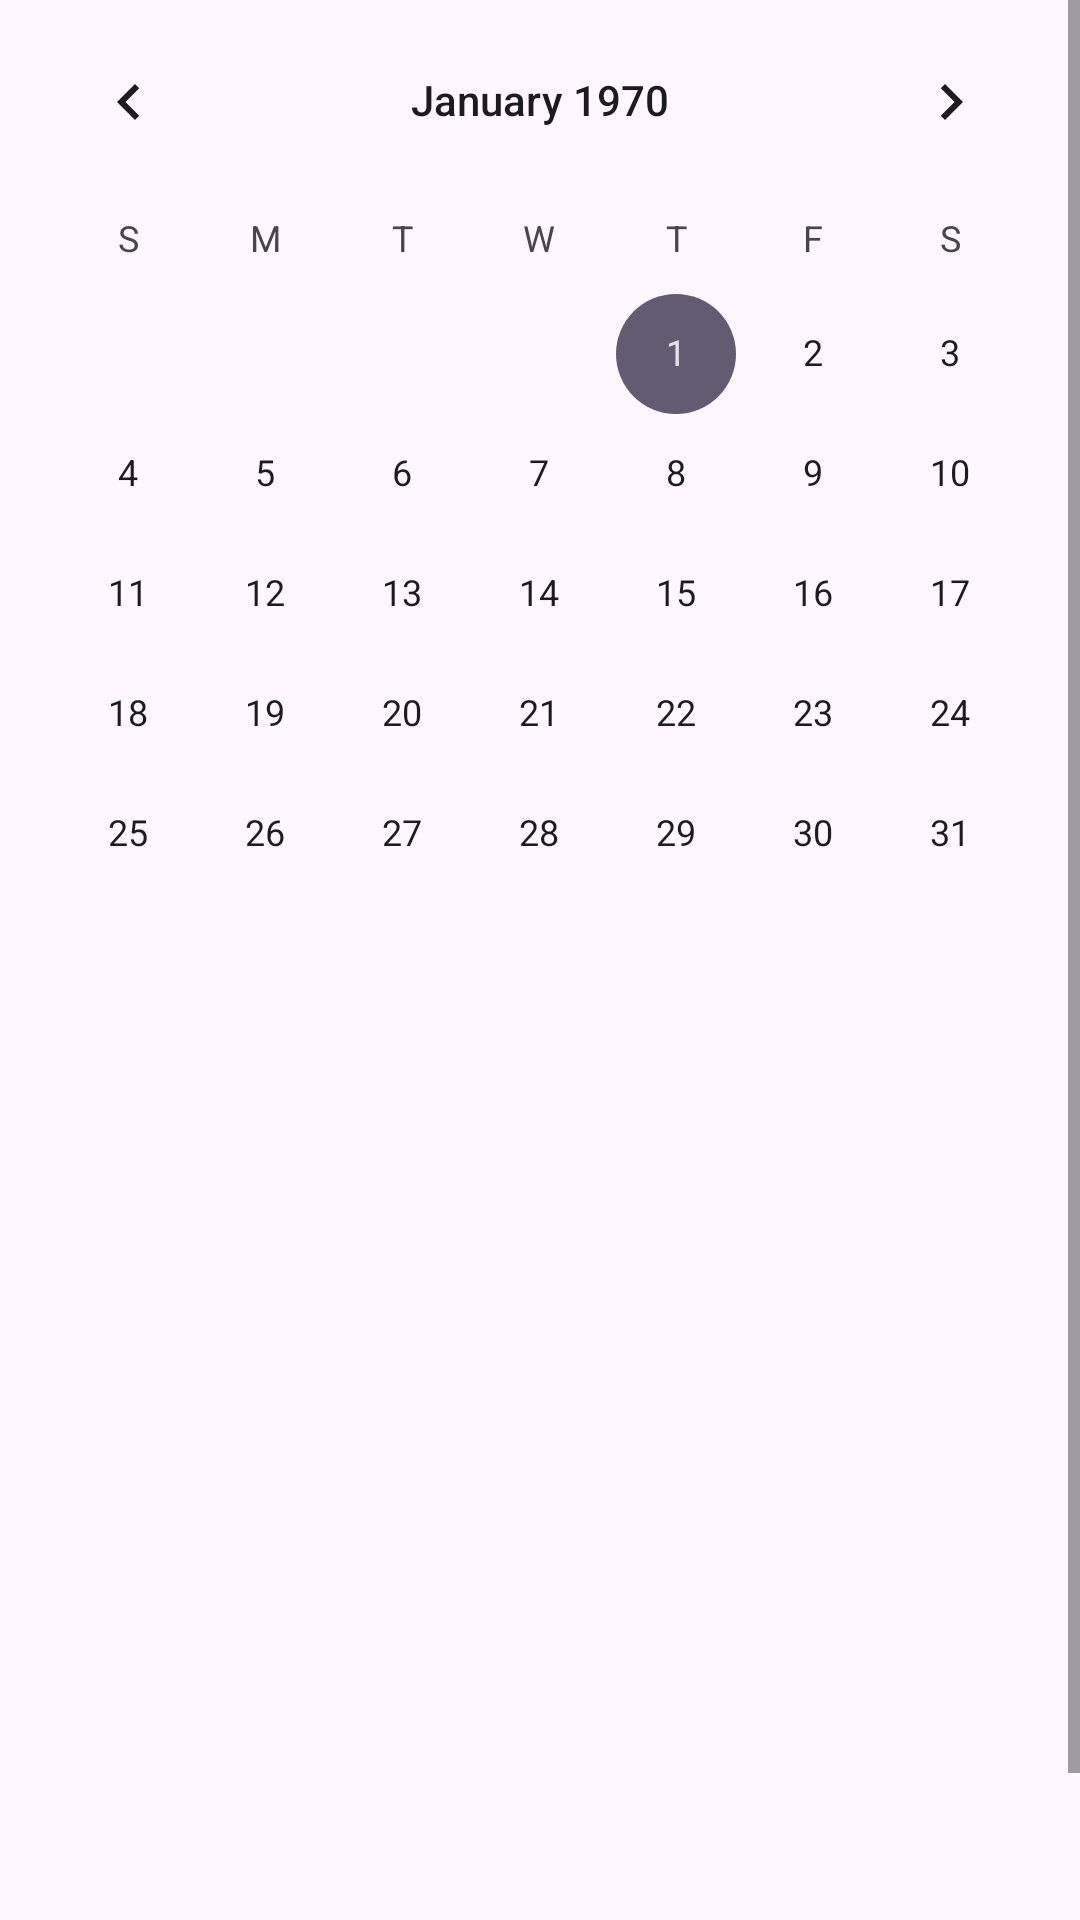

Reconstruct the res/layout file that produces this screen, plus the resources it refers to.
<!-- AndroidManifest.xml: application theme Base.Theme.FitSync -->
<!-- res/layout/fragment_member2.xml -->
<?xml version="1.0" encoding="utf-8"?>
<ScrollView xmlns:android="http://schemas.android.com/apk/res/android"
    xmlns:tools="http://schemas.android.com/tools"
    android:layout_width="match_parent"
    android:layout_height="match_parent"
    tools:context=".MemberNoteFragment">

    <RelativeLayout
        android:layout_width="match_parent"
        android:layout_height="match_parent">

        <CalendarView
            android:id="@+id/calendar_view"
            android:layout_width="match_parent"
            android:layout_height="350dp"
            android:focusedMonthDateColor="@color/main" />
    <EditText
        android:id="@+id/notepad_view"
        android:layout_width="match_parent"
        android:layout_height="250dp"
        android:layout_marginTop="30dp"
        android:layout_below="@id/calendar_view"
        android:inputType="textMultiLine"
        android:background="@drawable/background_border"
        android:layout_margin="15dp"/>

        <Button
            android:id="@+id/addnote_view"
            android:layout_width="100dp"
            android:layout_height="wrap_content"
            android:layout_below="@id/notepad_view"
            android:layout_centerHorizontal="true"
            android:layout_marginTop="15dp"
            android:backgroundTint="@color/main"
            android:text="Add"
            android:textColor="@color/black" />

    </RelativeLayout>
</ScrollView>
<!-- resources referenced by this layout -->
<resources>
  <color name="black">#FF000000</color>
  <color name="main">#FFFC8D1F</color>
  <style name="Base.Theme.FitSync" parent="Theme.Material3.DayNight.NoActionBar">
          
          
          <item name="android:screenOrientation">portrait</item>
      </style>
</resources>
